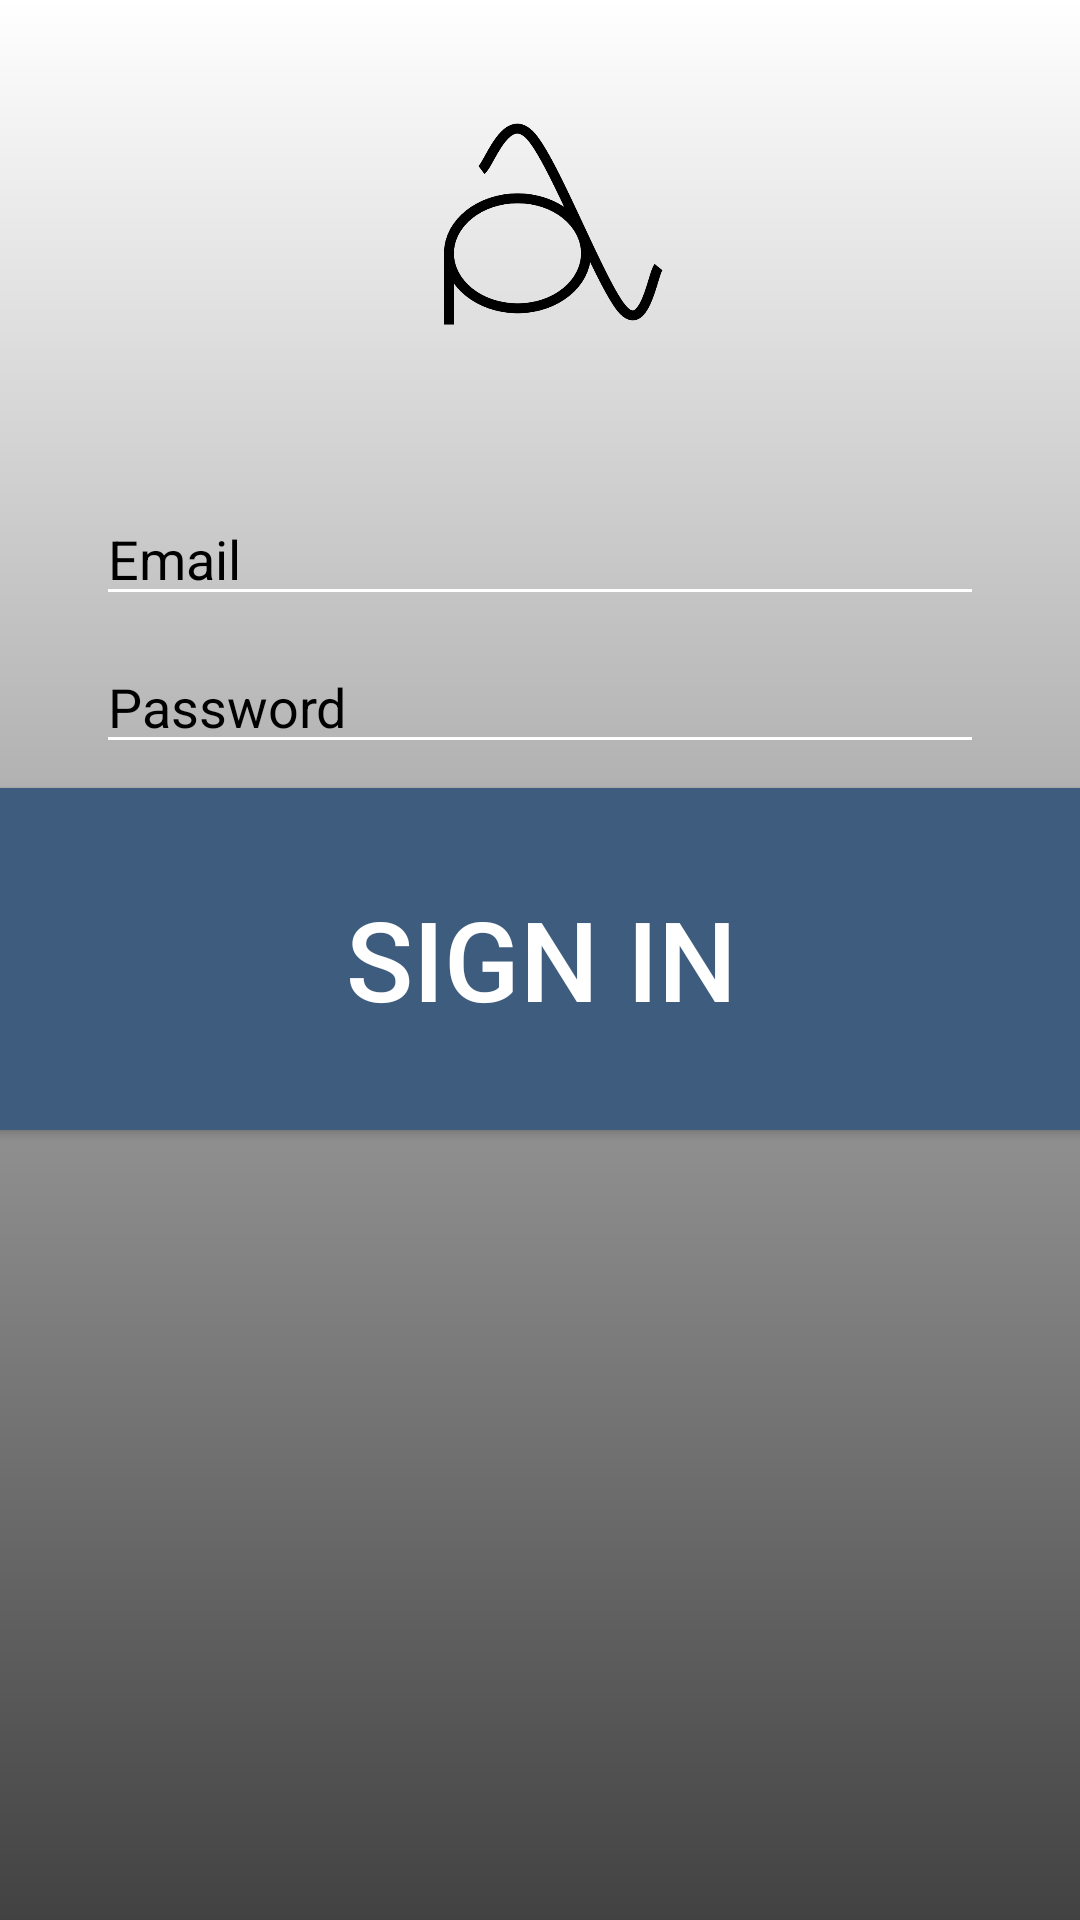

Here is an Android app screen rendered from its layout file. Give the layout XML and the strings, colors and styles it references.
<!-- AndroidManifest.xml: application theme AppTheme -->
<!-- res/layout/activity_log_in.xml -->
<?xml version="1.0" encoding="utf-8"?>
<android.support.constraint.ConstraintLayout xmlns:android="http://schemas.android.com/apk/res/android"
    xmlns:app="http://schemas.android.com/apk/res-auto"
    xmlns:tools="http://schemas.android.com/tools"
    android:layout_width="match_parent"
    android:layout_height="match_parent"
    android:background="@drawable/login_gradients"
    tools:context="com.bluetooth.ece350_project.ui.SignInActivity">

  <ImageView
      android:id="@+id/register_logo"
      android:layout_width="0dp"
      android:layout_height="100dp"
      android:layout_marginEnd="8dp"
      android:layout_marginStart="8dp"
      android:layout_marginTop="32dp"
      android:adjustViewBounds="true"
      android:contentDescription="@string/login_logo_desc"
      app:layout_constraintEnd_toEndOf="parent"
      app:layout_constraintHorizontal_bias="1.0"
      app:layout_constraintStart_toStartOf="parent"
      app:layout_constraintTop_toTopOf="parent"
      app:srcCompat="@drawable/aml_icon" />

  <EditText
      android:id="@+id/input_email"
      android:layout_width="0dp"
      android:layout_height="wrap_content"
      android:layout_marginEnd="32dp"
      android:layout_marginStart="32dp"
      android:layout_marginTop="32dp"
      android:backgroundTint="@color/white"
      android:drawablePadding="12dp"
      android:drawableStart="@drawable/ic_email_white_24dp"
      android:ems="10"
      android:hint="@string/login_email"
      android:inputType="textEmailAddress"
      android:singleLine="true"
      android:textColor="@color/black"
      android:textColorHint="@color/black"
      app:layout_constraintEnd_toEndOf="parent"
      app:layout_constraintHorizontal_bias="0.0"
      app:layout_constraintStart_toStartOf="parent"
      app:layout_constraintTop_toBottomOf="@+id/register_logo"
      tools:targetApi="lollipop" />

  <EditText
      android:id="@+id/input_password"
      android:layout_width="0dp"
      android:layout_height="wrap_content"
      android:layout_marginEnd="32dp"
      android:layout_marginStart="32dp"
      android:layout_marginTop="8dp"
      android:backgroundTint="@color/white"
      android:drawablePadding="12dp"
      android:drawableStart="@drawable/ic_lock_outline_white_24dp"
      android:ems="10"
      android:hint="@string/login_password"
      android:inputType="textPassword"
      android:singleLine="true"
      android:textColor="@color/black"
      android:textColorHint="@color/black"
      app:layout_constraintEnd_toEndOf="parent"
      app:layout_constraintStart_toStartOf="parent"
      app:layout_constraintTop_toBottomOf="@+id/input_email"
      tools:targetApi="lollipop" />

  <Button
      android:id="@+id/button_register_submit"
      android:layout_width="743dp"
      android:layout_height="114dp"
      android:layout_marginStart="32dp"
      android:layout_marginTop="8dp"
      android:layout_marginEnd="32dp"
      android:background="#3d5c7e"
      android:textColor="#ffffff"
      android:textSize="18pt"
      android:onClick="authenticateUser"
      android:text="@string/login_login"
      app:layout_constraintEnd_toEndOf="parent"
      app:layout_constraintStart_toStartOf="parent"
      app:layout_constraintTop_toBottomOf="@+id/input_password" />

  <TextView
      android:visibility="gone"
      android:id="@+id/textView_forgot_pwd"
      android:layout_width="wrap_content"
      android:layout_height="wrap_content"
      android:layout_marginEnd="8dp"
      android:layout_marginTop="16dp"
      android:text="@string/login_forgot_pwd"
      android:textColor="#F5E01B"
      android:textSize="18sp"
      app:layout_constraintEnd_toEndOf="@+id/button_register_submit"
      app:layout_constraintTop_toBottomOf="@+id/button_register_submit" />

  <TextView
      android:visibility="gone"
      android:id="@+id/textView_register"
      android:layout_width="wrap_content"
      android:layout_height="wrap_content"
      android:layout_marginTop="8dp"
      android:onClick="switchToSignUp"
      android:text="@string/login_register"
      android:textColor="#F5E01B"
      android:textSize="18sp"
      app:layout_constraintEnd_toEndOf="parent"
      app:layout_constraintStart_toStartOf="parent"
      app:layout_constraintTop_toBottomOf="@+id/textView_register2" />

  <TextView
      android:visibility="gone"
      android:id="@+id/textView_register2"
      android:layout_width="wrap_content"
      android:layout_height="wrap_content"
      android:layout_marginTop="32dp"
      android:onClick="switchToSignUp"
      android:text="@string/login_no_acc"
      android:textColor="@color/white"
      android:textSize="18sp"
      app:layout_constraintEnd_toEndOf="parent"
      app:layout_constraintStart_toStartOf="parent"
      app:layout_constraintTop_toBottomOf="@+id/textView_forgot_pwd" />

</android.support.constraint.ConstraintLayout>
<!-- resources referenced by this layout -->
<resources>
  <color name="black">#000000</color>
  <color name="white">#ffffff</color>
  <!-- drawable aml_icon: png bitmap (drawable, 13335 bytes) -->
  <!-- drawable login_gradients (drawable) -->
  <?xml version="1.0" encoding="utf-8"?>
  <shape xmlns:android="http://schemas.android.com/apk/res/android">
      <gradient
          android:startColor="#424242"
          android:endColor="#ffffff"
          android:angle="90" />
      <padding
          android:bottom="0dp"
          android:left="0dp"
          android:right="0dp"
          android:top="0dp"/>
  </shape>
  <string name="login_email">Email</string>
  <string name="login_forgot_pwd">Forgot Password?</string>
  <string name="login_login">Sign in</string>
  <string name="login_logo_desc">Login Screen AML logo</string>
  <string name="login_no_acc">Don\'t have an account?</string>
  <string name="login_password">Password</string>
  <string name="login_register">REGISTER</string>
  <style name="AppTheme" parent="Theme.AppCompat.Light.NoActionBar">
          
          <item name="colorPrimary">@color/colorPrimary</item>
          <item name="colorPrimaryDark">@color/colorPrimaryDark</item>
          <item name="colorAccent">@color/colorAccent</item>
          <item name="actionBarTheme">@style/AppTheme.ActionBarTheme</item>
      </style>
  <color name="colorPrimary">#3F51B5</color>
  <color name="colorPrimaryDark">#303F9F</color>
  <color name="colorAccent">#FF4081</color>
  <style name="AppTheme.ActionBarTheme" parent="@style/ThemeOverlay.AppCompat.ActionBar">
          
          <item name="colorControlNormal">@color/white</item>
          <item name="actionOverflowButtonStyle">@style/overflowButtonStyle</item>
      </style>
  <style name="overflowButtonStyle" parent="@style/Widget.AppCompat.ActionButton.Overflow">
          <item name="android:tint">@color/white</item>
      </style>
</resources>
